Run: headless pygame with SDL's dummy video driver; simulated clock (each Clock.tick advances the game by its frame time, no real sleeping); random seed 0; keys injected as events and as key.get_pressed() state; no mouse input.
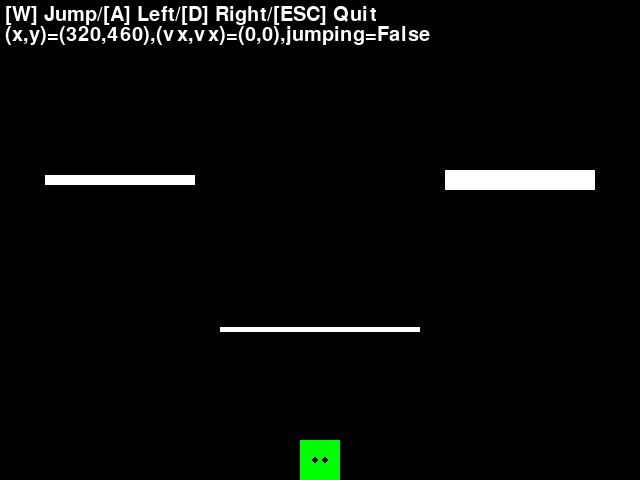
Frame 1 of 4 · flips 1–60 · no input
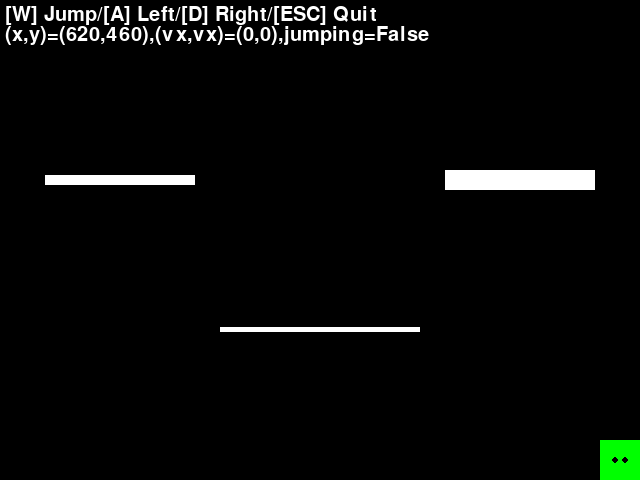
Frame 2 of 4 · flips 61–180 · tapped SPACE, RETURN · held RIGHT (→), D
Frame 3 of 4 · flips 181–300 · held DOWN (↓), S · screen unchanged from frame 2, image omitted
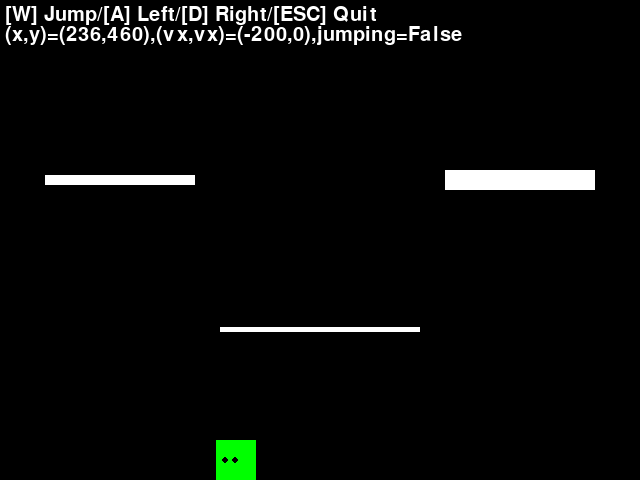
Frame 4 of 4 · flips 301–420 · held LEFT (←), A, UP (↑), W

The pygame program that drew these frames:

"""Collision check between the player and platforms in a stage."""

import pygame

# Constants
# Falling speed
FALLING_SPEED = 20
# Maximum speed
MAX_SPEED = 650


class Player:
    """Player object.

    Attributes:
        pos (pygame.Vector2): Position (x, y).
        v (pygame.Vector2): Velocity (x, y).
        speed (float): Moving speed.
        jumping_speed (float): Jumping speed.
        jumping (bool): Flag, True if while the player is jumping.
        width (int): Width.
        height (int): Height.
        rect (pygame.Rect): Collision area.
        color (str): Drawn color.
        jump_key_is_holding (bool): Flag, True while the jump key is holding.
    """

    def __init__(self, pos):
        """Initialize.

        Args:
            pos (pygame.Vector2): Initial position (x, y).
        """
        self.pos = pos.copy()
        self.v = pygame.Vector2(0, 0)
        self.speed = 200
        self.jumping_speed = 650
        self.jumping = True
        self.width = 40
        self.height = 40
        self.rect = pygame.Rect(
            self.pos.x - self.width / 2,
            self.pos.y - self.height / 2,
            self.width,
            self.height,
        )
        self.color = "green"

        self.jump_key_is_holding = False

    def check_collision(self, rect, obj):
        """Check whether the collision area collides with that of an objective.

        Args:
            rect (pygame.Rect): Collision area of the character.
            obj (pygame.Rect): Collision of the objective.

        Returns:
            (Tuple[bool, bool, bool, bool]): Collision flags for each direction,
                on the top/bottom/left/right of the character.
        """
        # Collision check by rectangles
        # +------+
        # | rect |
        # |    +-|-----+
        # +------+     |
        #      |  obj  |
        #      +-------+
        on_top = obj.top < rect.top <= obj.bottom
        on_bottom = obj.top <= rect.bottom < obj.bottom
        on_left = obj.left < rect.left <= obj.right
        on_right = obj.left <= rect.right < obj.right

        return (on_top, on_bottom, on_left, on_right)

    def move(self, screen, objectives, dt):
        """Move on the screen.

        Args:
            screen (pygame.Surface): Drawing screen.
            objectives (List[Block]): Objectives.
            dt (float): Elapsed time[sec] from the previous frame.
        """
        if self.jumping:
            # Free fall
            self.v.y += FALLING_SPEED
            # Limit fall speed
            if self.v.y > MAX_SPEED:
                self.v.y = MAX_SPEED
        else:
            # If not in jumping, move a player by the key inputs
            self.v.update(0, 0)

            # Jump
            if pygame.key.get_pressed()[pygame.K_w]:
                # Only when the jump key doesn't be holding
                if not self.jump_key_is_holding:
                    self.v.y = -self.jumping_speed
                    self.jump_key_is_holding = True
            else:
                if self.jump_key_is_holding:
                    self.jump_key_is_holding = False

            # Move to left/right
            if pygame.key.get_pressed()[pygame.K_a]:
                self.v.x = -self.speed
            elif pygame.key.get_pressed()[pygame.K_d]:
                self.v.x = self.speed

        # Calculate a temporal position and a collision area
        pos = self.pos + self.v * dt
        rect = pygame.Rect(
            pos.x - self.width / 2,
            pos.y - self.height / 2,
            self.rect.width,
            self.rect.height,
        )

        self.jumping = True

        # Collision check
        for objective in objectives:
            obj_rect = objective.rect

            on_player_top, on_player_bottom, on_player_left, on_player_right = (
                self.check_collision(rect, obj_rect)
            )

            if (on_player_top or on_player_bottom) and (
                on_player_left or on_player_right
            ):
                between_obj_width = on_player_left and on_player_right
                between_obj_height = on_player_top and on_player_bottom

                # Limit player's position and velocity
                if on_player_top and between_obj_width:
                    # Stop on the object's bottom
                    if self.v.y < 0:  # When the player collide from the lower side
                        pos.y = obj_rect.bottom + self.height / 2
                    self.v.y = 0
                elif on_player_bottom and between_obj_width:
                    # Stop on the object's top
                    if self.v.y > 0:  # From the upper side
                        pos.y = obj_rect.top - self.height / 2
                    self.v.y = 0
                    # If jumping, set the flag to false
                    if self.jumping:
                        self.jumping = False
                elif on_player_left and between_obj_height:
                    # Stop on the object's right
                    if self.v.x < 0:  # From the left side
                        pos.x = obj_rect.right + self.width / 2
                    self.v.x = 0
                elif on_player_right and between_obj_height:
                    # Stop on the object's left
                    if self.v.x > 0:  # From the right side
                        pos.x = obj_rect.left - self.width / 2
                    self.v.x = 0
                elif on_player_top and on_player_left:
                    # Stop on the object's lower right when:
                    if self.rect.top >= obj_rect.bottom:  # Collide at this frame
                        # And when the player is not on the object's edge
                        if self.rect.left != obj_rect.right:
                            if self.v.y < 0:  # And from the upper side
                                pos.y = obj_rect.bottom + self.height / 2
                            self.v.y = 0
                    if self.rect.left >= obj_rect.right:
                        if self.rect.top != obj_rect.bottom:
                            if self.v.x < 0:
                                pos.x = obj_rect.right + self.width / 2
                            self.v.x = 0
                elif on_player_top and on_player_right:
                    # Stop on the object's lower left
                    if self.rect.top >= obj_rect.bottom:
                        if self.rect.right != obj_rect.left:
                            if self.v.y < 0:
                                pos.y = obj_rect.bottom + self.height / 2
                            self.v.y = 0
                    if self.rect.right <= obj_rect.left:
                        if self.rect.top != obj_rect.bottom:
                            if self.v.x > 0:
                                pos.x = obj_rect.left - self.width / 2
                            self.v.x = 0
                elif on_player_bottom and on_player_left:
                    # Stop on the object's upper right
                    if self.rect.bottom <= obj_rect.top:
                        if self.rect.left != obj_rect.right:
                            if self.v.y > 0:
                                pos.y = obj_rect.top - self.height / 2
                            self.v.y = 0
                            if self.jumping:
                                self.jumping = False
                    if self.rect.left >= obj_rect.right:
                        if self.rect.bottom != obj_rect.top:
                            if self.v.x < 0:
                                pos.x = obj_rect.right + self.width / 2
                            self.v.x = 0
                elif on_player_bottom and on_player_right:
                    # Stop on the object's upper left
                    if self.rect.bottom <= obj_rect.top:
                        if self.rect.right != obj_rect.left:
                            if self.v.y > 0:
                                pos.y = obj_rect.top - self.height / 2
                            self.v.y = 0
                            if self.jumping:
                                self.jumping = False
                    if self.rect.right <= obj_rect.left:
                        if self.rect.bottom != obj_rect.top:
                            if self.v.x > 0:
                                pos.x = obj_rect.left - self.width / 2
                            self.v.x = 0
            # Fix the position when the player slipped through the objective between 2 frames
            if (on_player_left or on_player_right) and (rect.bottom >= obj_rect.bottom):
                if self.rect.top < obj_rect.top:
                    pos.y = obj_rect.top - self.height / 2
                    self.v.y = 0
            if (on_player_left or on_player_right) and (rect.top <= obj_rect.top):
                if self.rect.bottom > obj_rect.bottom:
                    pos.y = obj_rect.bottom + self.height / 2
                    self.v.y = 0

        # Update the positions
        self.pos.x = pos.x
        self.pos.y = pos.y
        self.rect.left = self.pos.x - self.width / 2
        self.rect.top = self.pos.y - self.height / 2

    def draw(self, screen):
        """Draw on the screen.

        Args:
            screen (pygame.Surface): Drawing screen.
        """
        # Body
        pygame.draw.rect(screen, self.color, self.rect)

        # Eyes
        eye_pos = [(-5, 0), (5, 0)]
        # Move along with the player's direction
        v = self.v.clamp_magnitude(1) if self.v.magnitude() != 0 else self.v
        for pos in eye_pos:
            pygame.draw.circle(screen, "black", self.pos + v * 5 + pos, 3)


class Block:
    """Block object.

    Attributes:
        pos (pygame.Vector2): Position (x, y).
        width (int): Width.
        height (int): Height.
        rect (pygame.Rect): Drawn rectangle and collision area.
        color (str): Drawn color.
    """

    def __init__(self, pos, width, height):
        """Initialize.

        Args:
            pos (pygame.Vector2): Initial position (x, y).
            width (int): Width.
            height (int): Height.
        """
        self.pos = pos.copy()
        self.width = width
        self.height = height
        self.rect = pygame.Rect(pos.x - width / 2, pos.y - height / 2, width, height)
        self.color = "white"

    def draw(self, screen):
        """Draw on the screen.

        Args:
            screen (pygame.Surface): Drawing screen.
        """
        pygame.draw.rect(screen, self.color, self.rect)


def main():
    """Main loop."""

    pygame.init()

    screen = pygame.display.set_mode((640, 480))

    # Help text
    font = pygame.font.Font(pygame.font.get_default_font(), 20)
    help_text = font.render(
        "[W] Jump/[A] Left/[D] Right/[ESC] Quit", True, (255, 255, 255)
    )

    player = Player(pygame.Vector2(screen.get_width() / 2, screen.get_height() - 20))

    S_WIDTH = screen.get_width()
    S_HEIGHT = screen.get_height()

    # Platforms
    platforms = [
        Block(pygame.Vector2(S_WIDTH / 2, -5), S_WIDTH, 10),  # Ceiling
        Block(pygame.Vector2(S_WIDTH / 2, S_HEIGHT + 5), S_WIDTH, 10),  # Floor
        Block(pygame.Vector2(-5, S_HEIGHT / 2), 10, S_HEIGHT),  # Left wall
        Block(pygame.Vector2(S_WIDTH + 5, S_HEIGHT / 2), 10, S_HEIGHT),  # Right wall
        Block(pygame.Vector2(S_WIDTH / 2 - 200, S_HEIGHT - 300), 150, 10),
        Block(pygame.Vector2(S_WIDTH / 2, S_HEIGHT - 150), 200, 5),
        Block(pygame.Vector2(S_WIDTH / 2 + 200, S_HEIGHT - 300), 150, 20),
    ]

    clock = pygame.time.Clock()
    dt = 0

    running = True
    while running:
        for event in pygame.event.get():
            if event.type == pygame.QUIT:
                running = False

        # Quit game by the ESC key
        if pygame.key.get_pressed()[pygame.K_ESCAPE]:
            running = False

        screen.fill("black")

        player.move(screen, platforms, dt)

        for platform in platforms:
            platform.draw(screen)

        player.draw(screen)

        screen.blit(help_text, (5, 5))

        # Debug info
        debug_text = font.render(
            f"(x,y)=({player.pos.x:.0f},{player.pos.y:.0f}),"
            f"(vx,vx)=({player.v.x:.0f},{player.v.y:.0f}),"
            f"jumping={player.jumping}",
            True,
            (255, 255, 255),
        )
        screen.blit(debug_text, (5, 25))

        pygame.display.flip()

        dt = clock.tick(60) / 1000


if __name__ == "__main__":
    main()
